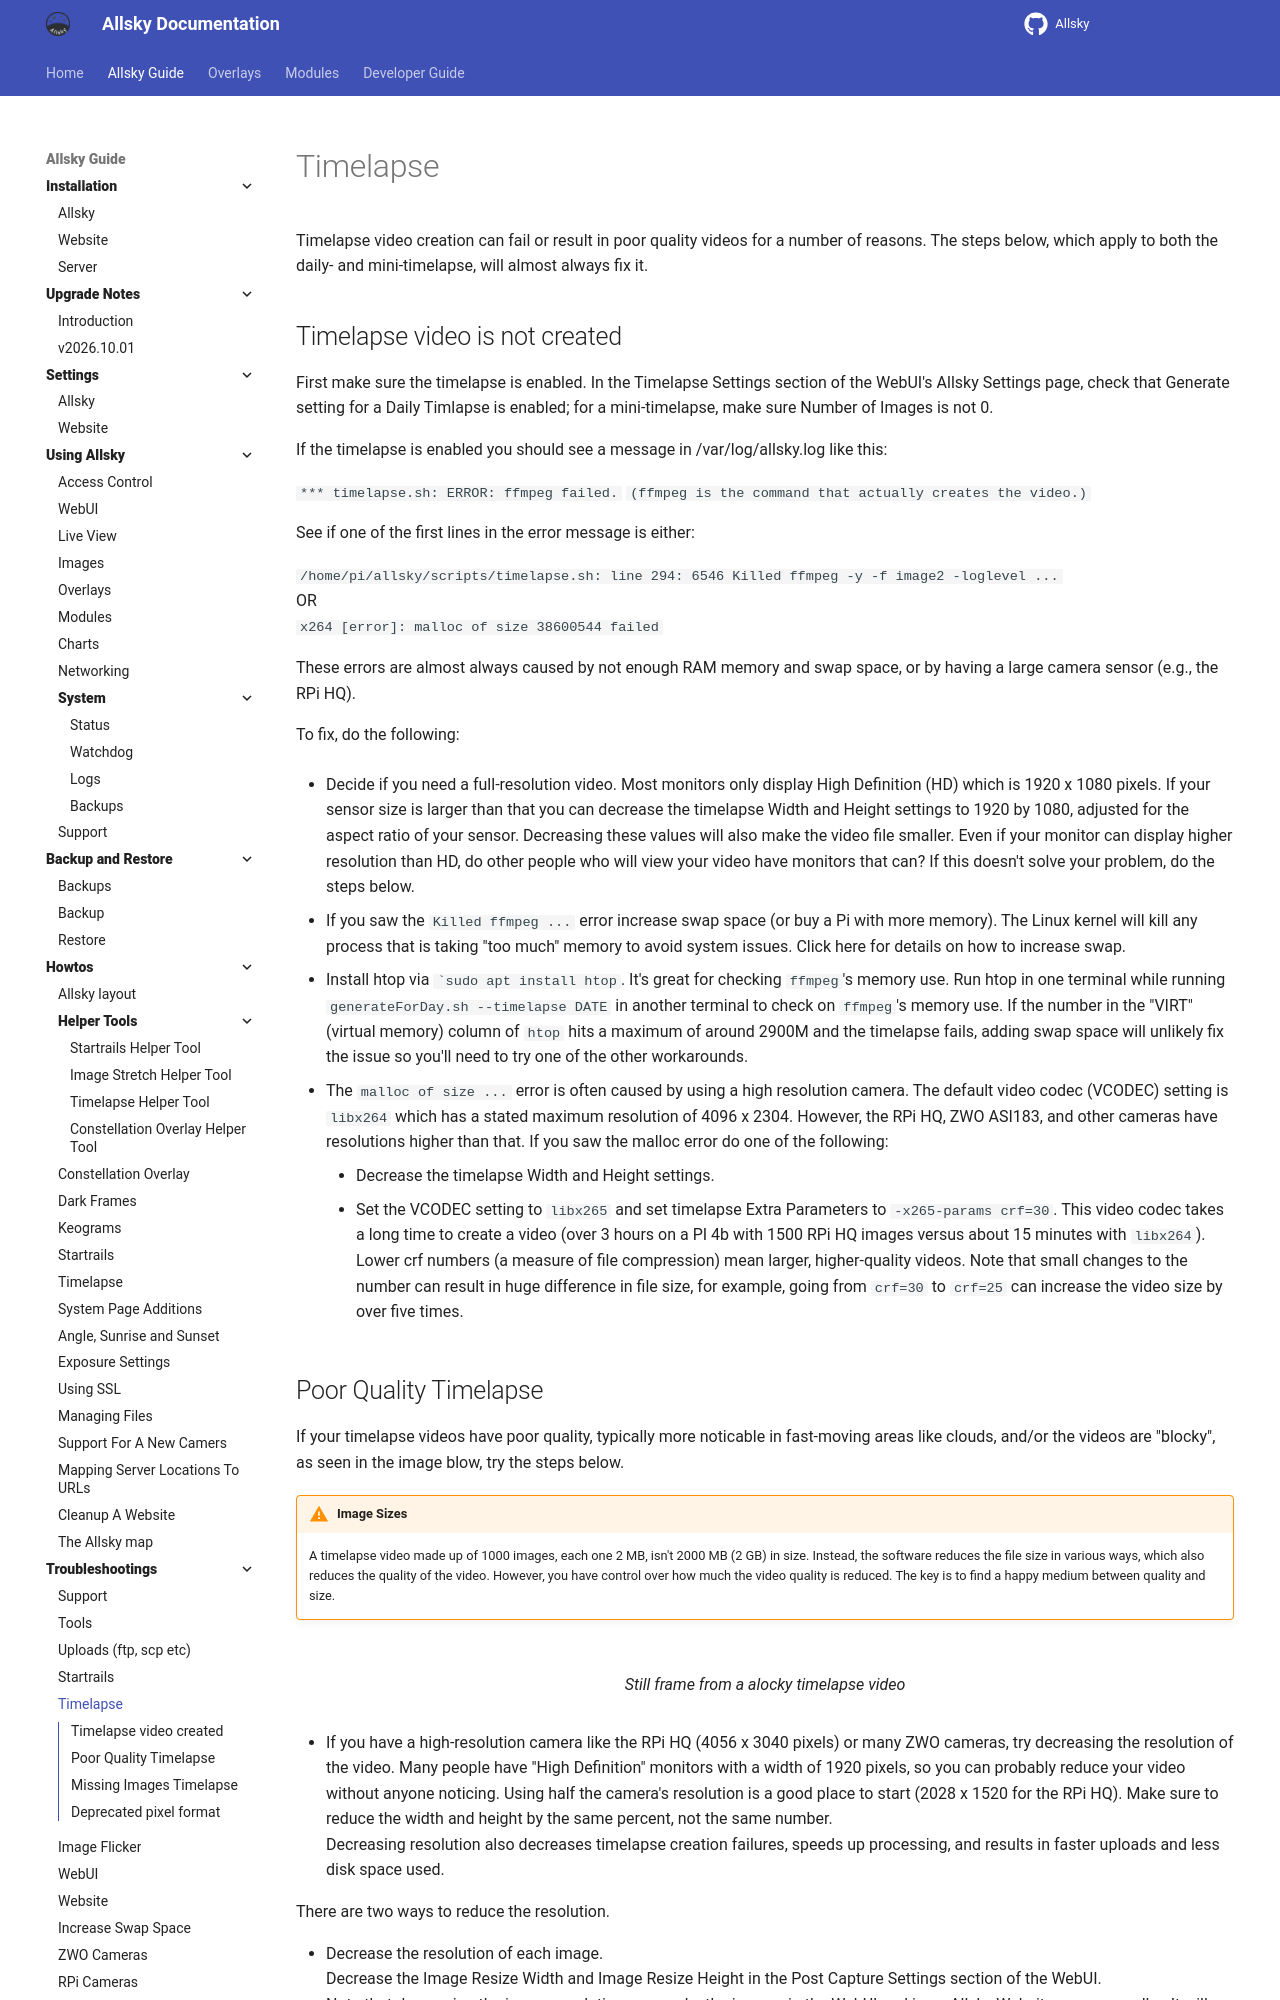

repository: AllskyTeam/allsky · page: allsky_guide/troubleshooting/timelapse.html · generator: mkdocs

Timelapse video creation can fail or result in poor quality videos for a number of reasons. The steps below, which apply to both the daily- and mini-timelapse, will almost always fix it.

## Timelapse video is not created { data-toc-label="Timelapse video created" }


First make sure the timelapse is enabled. In the Timelapse Settings section of the WebUI's Allsky Settings page, check that Generate setting for a Daily Timlapse is enabled; for a mini-timelapse, make sure Number of Images is not 0.

If the timelapse is enabled you should see a message in /var/log/allsky.log like this:

`*** timelapse.sh: ERROR: ffmpeg failed.`
`(ffmpeg is the command that actually creates the video.)`

See if one of the first lines in the error message is either:

`/home/pi/allsky/scripts/timelapse.sh: line 294: 6546 Killed ffmpeg -y -f image2 -loglevel ...`  
  OR  
`x264 [error]: malloc of size 38600544 failed`

These errors are almost always caused by not enough RAM memory and swap space, or by having a large camera sensor (e.g., the RPi HQ).

To fix, do the following:

- Decide if you need a full-resolution video. Most monitors only display High Definition (HD) which is 1920 x 1080 pixels. If your sensor size is larger than that you can decrease the timelapse Width and Height settings to 1920 by 1080, adjusted for the aspect ratio of your sensor. Decreasing these values will also make the video file smaller. Even if your monitor can display higher resolution than HD, do other people who will view your video have monitors that can? If this doesn't solve your problem, do the steps below.

- If you saw the `Killed ffmpeg ...` error increase swap space (or buy a Pi with more memory). The Linux kernel will kill any process that is taking "too much" memory to avoid system issues. Click here for details on how to increase swap.

- Install htop via ``sudo apt install htop`. It's great for checking `ffmpeg`'s memory use. Run htop in one terminal while running `generateForDay.sh --timelapse DATE` in another terminal to check on `ffmpeg`'s memory use.
If the number in the "VIRT" (virtual memory) column of `htop` hits a maximum of around 2900M and the timelapse fails, adding swap space will unlikely fix the issue so you'll need to try one of the other workarounds.

- The `malloc of size ...` error is often caused by using a high resolution camera. The default video codec (VCODEC) setting is `libx264` which has a stated maximum resolution of 4096 x 2304. However, the RPi HQ, ZWO ASI183, and other cameras have resolutions higher than that. If you saw the malloc error do one of the following:
    - Decrease the timelapse Width and Height settings.
    - Set the VCODEC setting to `libx265` and set timelapse Extra Parameters to `-x265-params crf=30`. This video codec takes a long time to create a video (over 3 hours on a PI 4b with 1500 RPi HQ images versus about 15 minutes with `libx264`). Lower crf numbers (a measure of file compression) mean larger, higher-quality videos. Note that small changes to the number can result in huge difference in file size, for example, going from `crf=30` to `crf=25` can increase the video size by over five times.
